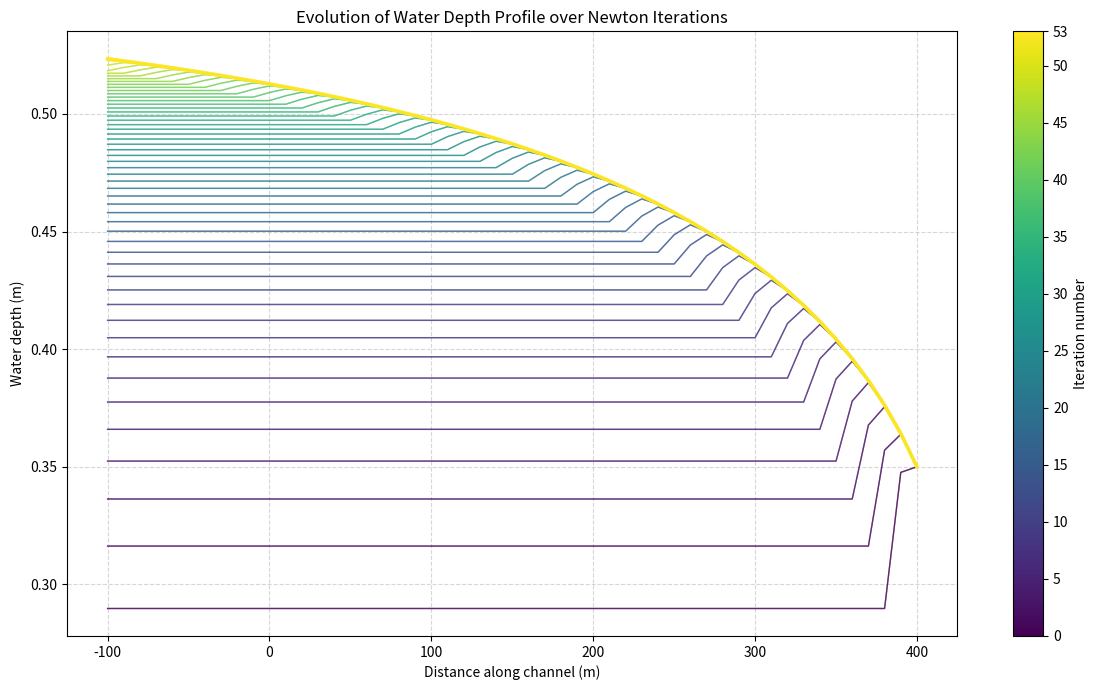

Write Python code to recreate this figure.
import math
import matplotlib.pyplot as plt
import numpy as np

# Global variables
n = 51 # discretization along channel
u_new = [0.0] * n
u_old = [0.0] * n
error_tolerance = 1.0e-4

# File handles
out_file = None
out_python = None


def RUN_NewtonStep():
    """Perform one Newton step and return the error."""
    global u_new, u_old, out_python

    # Geometry
    x = [-100.0 + i * 10.0 for i in range(n)]
    bottom_elevation = [0.04 - i * 0.004 for i in range(n)]

    # Constants
    discharge = 0.1          # m3/s
    gravity = 9.81            # m/s2
    friction_law_exponent = 0.5
    bed_slope = 0.0004        # m/m
    bottom_width = 1.0        # m
    m = 1.0
    friction_coefficient = 10.0

    # Local arrays
    wetted_cross_section = [0.0] * n
    water_level_elevation = [0.0] * n
    flow_velocity = [0.0] * n
    Froude_number = [0.0] * n
    wetted_perimeter = [0.0] * n
    hydraulic_radius = [0.0] * n
    friction_slope = [0.0] * n

    # Debug output (overwrites each call)
    with open("out2.txt", "w") as out_file2:
        out_file2.write("Water depth (old):\t\t")
        for val in u_old:
            out_file2.write(f"\t{val:.3f}")
        out_file2.write("\n")

        for i in range(n):
            wetted_perimeter[i] = bottom_width + 2.0 * math.sqrt(1.0 + m * m) * u_old[i]
            wetted_cross_section[i] = (bottom_width + m * u_old[i]) * u_old[i]
            hydraulic_radius[i] = wetted_cross_section[i] / wetted_perimeter[i]
            water_level_elevation[i] = bottom_elevation[i] + u_old[i]
            flow_velocity[i] = discharge / wetted_cross_section[i]
            Froude_number[i] = flow_velocity[i] / math.sqrt(
                gravity * wetted_cross_section[i] /
                math.sqrt(bottom_width * bottom_width + 4.0 * m * wetted_cross_section[i])
            )
            friction_slope[i] = pow(
                flow_velocity[i] / (friction_coefficient * pow(hydraulic_radius[i], friction_law_exponent)),
                2
            )

        out_file2.write("Wetted perimeter:\t\t")
        for val in wetted_perimeter:
            out_file2.write(f"\t{val:.3f}")
        out_file2.write("\n")

    # Newton step (i = 0 .. n-2)
    for i in range(n - 1):
        N1 = pow(discharge, 2) / pow(wetted_cross_section[i + 1], 2) + gravity * u_old[i + 1]
        N2 = pow(discharge, 2) / pow(wetted_cross_section[i], 2) + gravity * u_old[i]
        N3 = gravity * (bed_slope - (friction_slope[i + 1] + friction_slope[i]) / 2.0) * (x[i + 1] - x[i])
        N = N1 - N2 - N3

        D1 = pow(discharge, 2) / pow(wetted_cross_section[i], 3) * (bottom_width + 2.0 * m * u_old[i]) - gravity
        D21 = friction_law_exponent * 2.0 * (math.sqrt(1 + m * m)) / wetted_perimeter[i]
        D22 = (1.0 + friction_law_exponent) / wetted_cross_section[i] * (bottom_width + 2.0 * m * u_old[i])
        D2 = gravity * friction_slope[i] * (D21 - D22) * (x[i + 1] - x[i])
        D = D1 + D2

        u_new[i] = u_old[i] - N / D

    # Compute error (sum of differences)
    error_sum = 0.0
    for i in range(n - 1):
        error_sum += u_old[i] - u_new[i]
    error = math.sqrt(error_sum * error_sum)

    # Update old values
    for i in range(n - 1):
        u_old[i] = u_new[i]

    # Write to CSV (appended)
    for i in range(n):
        out_python.write(f"{x[i]},{u_new[i]}\n")

    return error


def plot_all_profiles(x, profiles):
    """
    Plot all saved profiles (each a list of u values) in one figure.
    profiles: list of lists, each list is the water depth at a given iteration.
    """
    n_iter = len(profiles)
    if n_iter == 0:
        print("No profiles to plot.")
        return

    fig, ax = plt.subplots(figsize=(12, 7))

    # Use a colormap to show progression from early (blue) to late (red)
    colors = plt.cm.viridis(np.linspace(0, 1, n_iter))

    for idx, u in enumerate(profiles):
        label = f"Iter {idx}" if idx < n_iter - 1 else f"Iter {idx} (final)"
        linewidth = 2.5 if idx == n_iter - 1 else 1.0
        alpha = 0.8 if idx == n_iter - 1 else 0.6
        ax.plot(x, u, color=colors[idx], linewidth=linewidth, alpha=alpha, label=label)
        ax.plot(x, u, color=colors[idx], linewidth=linewidth, alpha=alpha)

    ax.set_xlabel('Distance along channel (m)')
    ax.set_ylabel('Water depth (m)')
    ax.set_title('Evolution of Water Depth Profile over Newton Iterations')
    ax.grid(True, linestyle='--', alpha=0.5)

    # Create a ScalarMappable for the colorbar
    sm = plt.cm.ScalarMappable(cmap='viridis', norm=plt.Normalize(vmin=0, vmax=n_iter-1))
    sm.set_array([])

    # Add colorbar with explicit axes
    step = max(1, n_iter // 10)
    ticks = list(range(0, n_iter, step))
    if ticks[-1] != n_iter - 1:
        ticks.append(n_iter - 1)
    cbar = fig.colorbar(sm, ax=ax, label='Iteration number', ticks=ticks)
    cbar.ax.set_yticklabels([str(t) for t in ticks])

    # Optionally add a legend (may be crowded, but keep it)
    ##ax.legend(loc='best', fontsize='small')

    plt.tight_layout()
    plt.savefig('all_profiles.png', dpi=150)
    plt.show()


def main():
    global u_old, u_new, out_file, out_python

    # Initialise
    for i in range(n):
        u_old[i] = 0.25
    u_old[n - 1] = 0.35
    u_new[n - 1] = 0.35

    # Open output files
    out_file = open("out.txt", "w")
    out_python = open("out.csv", "w")

    # x coordinates (for plotting)
    x = [-100.0 + i * 10.0 for i in range(n)]

    # List to store profiles after each Newton step
    profiles = []

    # Newton loop
    iteration = 0
    error = 1.1 * error_tolerance
    while error > error_tolerance:
        error = RUN_NewtonStep()
        print(f"Iteration {iteration}: error = {error:.6f}")

        # Save a copy of the current u_new
        profiles.append(u_new.copy())

        iteration += 1

    print(f"Converged in {iteration} iterations")

    # Write final water depths to out.txt
    out_file.write("Water depth (new):\t\t")
    for val in u_new:
        out_file.write(f"\t{val:.3f}")
    out_file.write("\n")

    out_file.close()
    out_python.close()

    # Plot all collected profiles in one figure
    plot_all_profiles(x, profiles)


if __name__ == "__main__":
    main()
